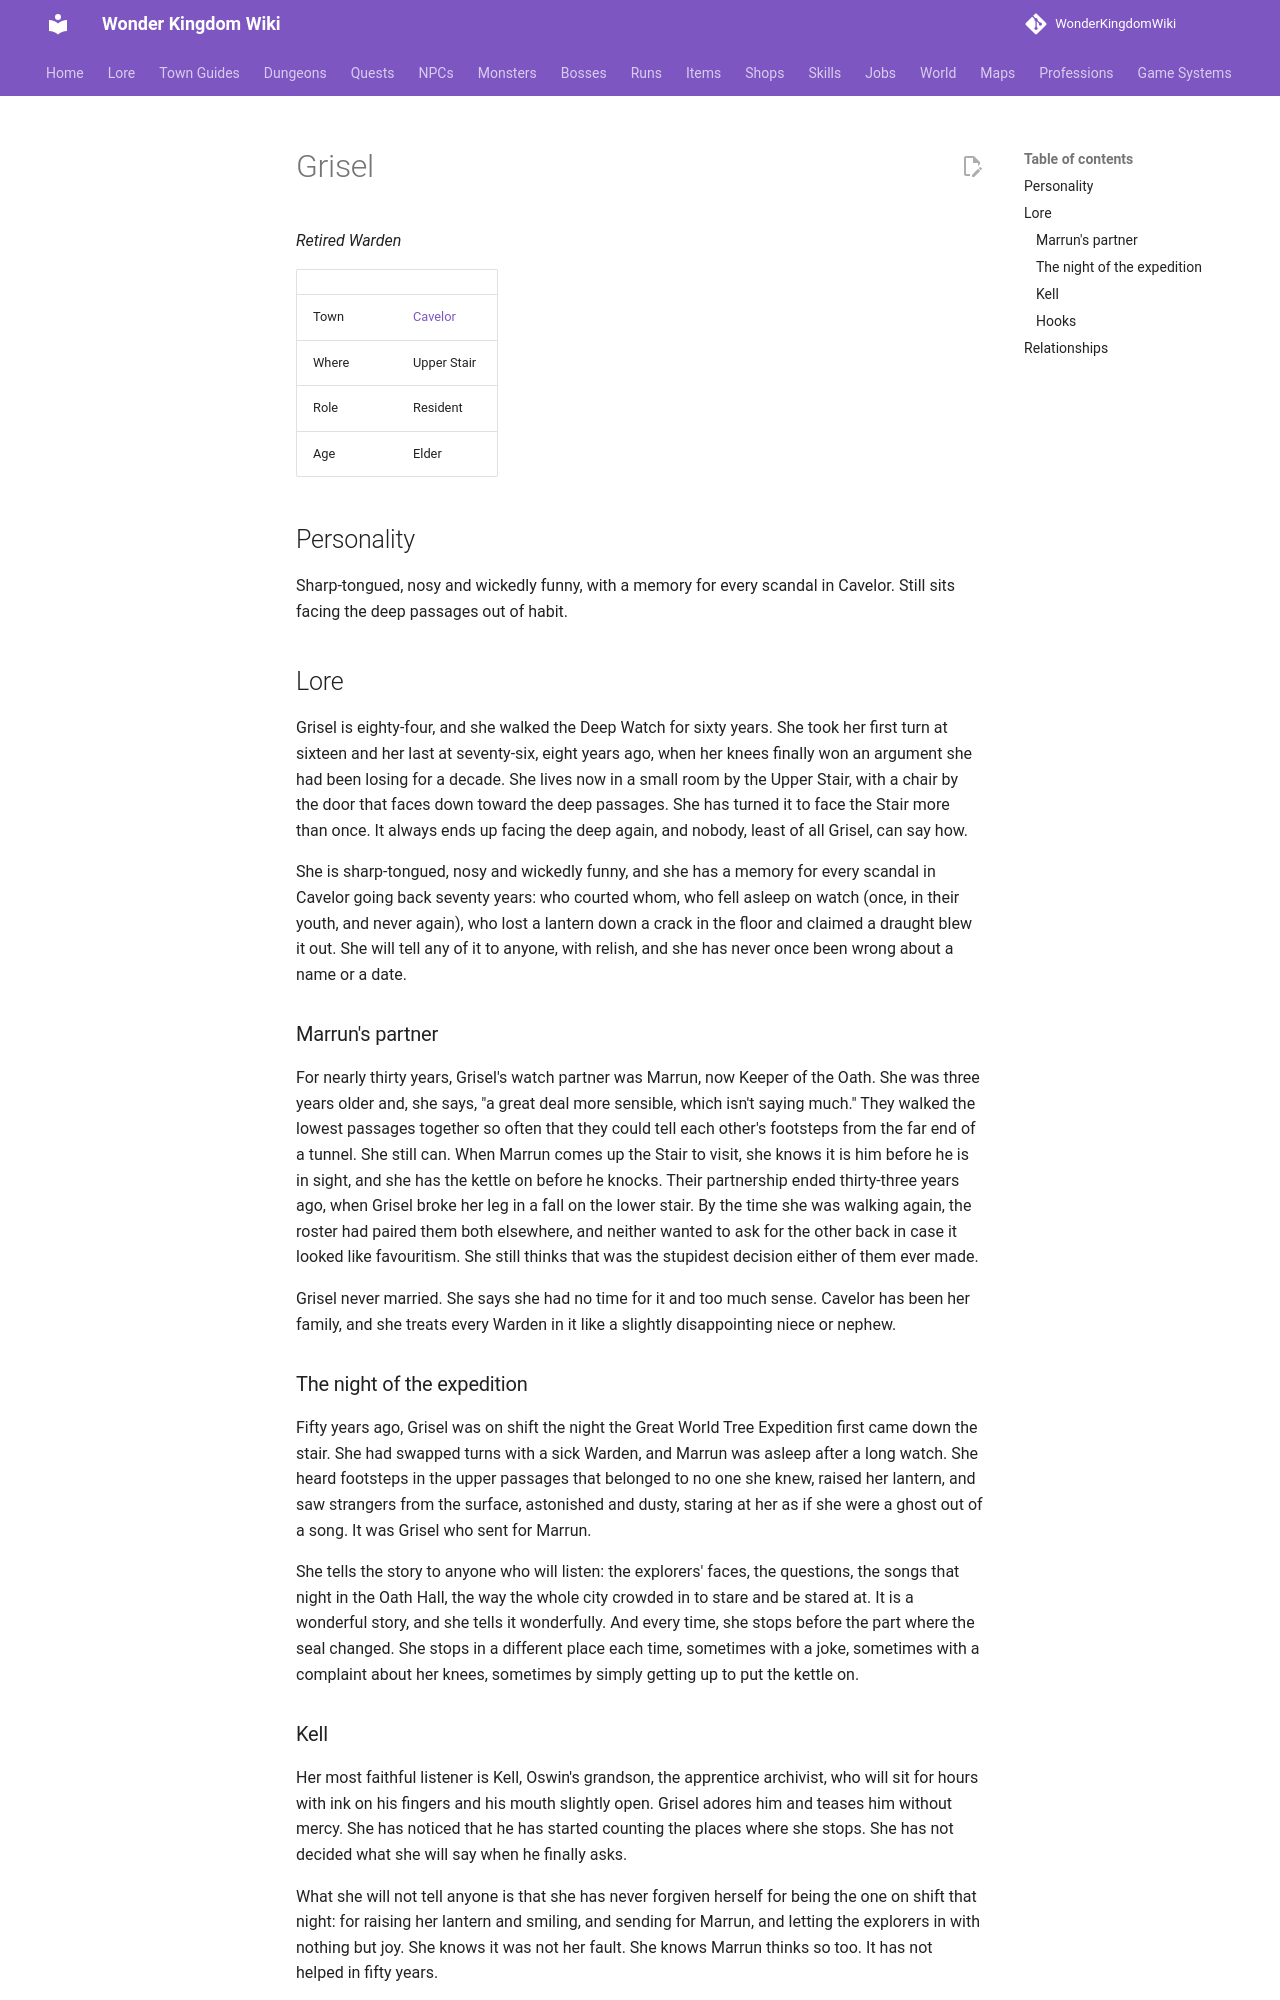

repository: alonohana627/WonderKingdomWiki · page: lore/people/cavelor/grisel_oldwarden/index.html · generator: mkdocs

<!-- Generated by tools/people.py from data/people/. Do not edit: changes are overwritten. -->

# Grisel

*Retired Warden*

|  |  |
|---|---|
| Town | [Cavelor](../../towns/cavelor.md) |
| Where | Upper Stair |
| Role | Resident |
| Age | Elder |

## Personality

Sharp-tongued, nosy and wickedly funny, with a memory for every scandal in Cavelor. Still sits facing the deep passages out of habit.

## Lore

Grisel is eighty-four, and she walked the Deep Watch for sixty years. She took her first turn at sixteen and her last at seventy-six, eight years ago, when her knees finally won an argument she had been losing for a decade. She lives now in a small room by the Upper Stair, with a chair by the door that faces down toward the deep passages. She has turned it to face the Stair more than once. It always ends up facing the deep again, and nobody, least of all Grisel, can say how.

She is sharp-tongued, nosy and wickedly funny, and she has a memory for every scandal in Cavelor going back seventy years: who courted whom, who fell asleep on watch (once, in their youth, and never again), who lost a lantern down a crack in the floor and claimed a draught blew it out. She will tell any of it to anyone, with relish, and she has never once been wrong about a name or a date.

### Marrun's partner

For nearly thirty years, Grisel's watch partner was Marrun, now Keeper of the Oath. She was three years older and, she says, "a great deal more sensible, which isn't saying much." They walked the lowest passages together so often that they could tell each other's footsteps from the far end of a tunnel. She still can. When Marrun comes up the Stair to visit, she knows it is him before he is in sight, and she has the kettle on before he knocks. Their partnership ended thirty-three years ago, when Grisel broke her leg in a fall on the lower stair. By the time she was walking again, the roster had paired them both elsewhere, and neither wanted to ask for the other back in case it looked like favouritism. She still thinks that was the stupidest decision either of them ever made.

Grisel never married. She says she had no time for it and too much sense. Cavelor has been her family, and she treats every Warden in it like a slightly disappointing niece or nephew.

### The night of the expedition

Fifty years ago, Grisel was on shift the night the Great World Tree Expedition first came down the stair. She had swapped turns with a sick Warden, and Marrun was asleep after a long watch. She heard footsteps in the upper passages that belonged to no one she knew, raised her lantern, and saw strangers from the surface, astonished and dusty, staring at her as if she were a ghost out of a song. It was Grisel who sent for Marrun.

She tells the story to anyone who will listen: the explorers' faces, the questions, the songs that night in the Oath Hall, the way the whole city crowded in to stare and be stared at. It is a wonderful story, and she tells it wonderfully. And every time, she stops before the part where the seal changed. She stops in a different place each time, sometimes with a joke, sometimes with a complaint about her knees, sometimes by simply getting up to put the kettle on.
